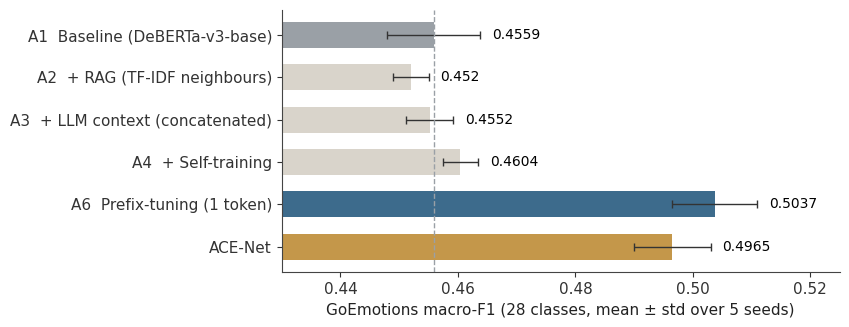

Write the Python code that produced this figure. (Note: this script raises an exception after producing the figure.)
"""Figures for the ACE-Net research-blog post. Every number is copied from the
KBS R3 manuscript (05_experiments.tex tables); nothing is recomputed."""
import matplotlib
matplotlib.use("Agg")
import matplotlib.pyplot as plt
import numpy as np

OUT = "/Users/ishitatakashishou/Sites/affectosphere-lab/public/column-images/ace-net/"
AMBER, STEEL, GREY, LIGHT, INK = "#C4974A", "#3D6B8C", "#9AA0A6", "#D9D4CB", "#1A1A1A"
plt.rcParams.update({
    "font.family": "Arial", "font.size": 11, "axes.edgecolor": "#444",
    "axes.linewidth": 0.8, "axes.spines.top": False, "axes.spines.right": False,
    "xtick.color": "#333", "ytick.color": "#333", "axes.labelcolor": "#222",
    "savefig.dpi": 220, "savefig.bbox": "tight", "savefig.facecolor": "white",
})

def save(fig, name):
    fig.savefig(OUT + name)
    plt.close(fig)

# 1. Main GoEmotions comparison (Table: main, Group A, A5 omitted for scale).
rows = [("A1  Baseline (DeBERTa-v3-base)", .4559, .0079, GREY),
        ("A2  + RAG (TF-IDF neighbours)", .452, .003, LIGHT),
        ("A3  + LLM context (concatenated)", .4552, .004, LIGHT),
        ("A4  + Self-training", .4604, .003, LIGHT),
        ("A6  Prefix-tuning (1 token)", .5037, .0072, STEEL),
        ("ACE-Net", .4965, .0065, AMBER)]
fig, ax = plt.subplots(figsize=(7.2, 3.4))
y = np.arange(len(rows))[::-1]
for yi, (lab, m, s, c) in zip(y, rows):
    ax.barh(yi, m - .43, left=.43, height=.62, color=c, xerr=s,
            error_kw=dict(ecolor="#333", lw=1, capsize=3))
    ax.text(m + s + .002, yi, f"{m:.4f}".rstrip("0"), va="center", fontsize=10)
ax.axvline(.4559, color=GREY, ls="--", lw=1)
ax.set_yticks(y, [r[0] for r in rows])
ax.set_xlim(.43, .525)
ax.set_xlabel("GoEmotions macro-F1 (28 classes, mean ± std over 5 seeds)")
save(fig, "main-results.png")

# 2. Injection-layer sweep (Table: layer-sweep).
L = np.arange(12)
m = np.array([.4748,.4679,.4857,.4819,.4886,.4969,.5004,.4930,.4987,.4732,.4382,.3728])
s = np.array([.0043,.0115,.0063,.0021,.0058,.0060,.0068,.0066,.0043,.0182,.0109,.0613])
fig, ax = plt.subplots(figsize=(7.2, 3.6))
ax.axvspan(4.5, 8.5, color=AMBER, alpha=.12, lw=0)
ax.text(6.5, .523, "effective band (L5–L8)", ha="center", color="#7B5E28", fontsize=10)
ax.fill_between(L, m - s, m + s, color=STEEL, alpha=.15, lw=0)
ax.plot(L, m, "-o", color=STEEL, ms=5, lw=1.6)
ax.plot([8], [.4987], "o", color=AMBER, ms=9, zorder=5)
ax.annotate("L = 8 (used)", (8, .4987), (9.1, .512), fontsize=10,
            arrowprops=dict(arrowstyle="-", color="#555", lw=.8))
ax.axhline(.4559, color=GREY, ls="--", lw=1)
ax.text(0, .4585, "baseline A1 (no injection)", color="#666", fontsize=9.5)
ax.set_xticks(L)
ax.set_ylim(.30, .53)
ax.set_xlabel("Injection layer L (0-based)")
ax.set_ylabel("macro-F1")
save(fig, "layer-sweep.png")

# 3. Core-mechanism ablation (Table: abl-core).
ab = [("C_full  (dictionary + Gumbel + adaptive τ)", .4965, .0065, AMBER),
      ("C_fixedτ  (fixed temperature)", .4947, .0062, LIGHT),
      ("C_noGumbel  (deterministic softmax)", .4948, .0078, LIGHT),
      ("C_nodiversity  (no diversity loss)", .4958, .0078, LIGHT),
      ("C_latefusion  (add at final CLS)", .4906, .0025, LIGHT),
      ("C_freevec  (one learned vector at L=8)", .4960, .0051, STEEL)]
fig, ax = plt.subplots(figsize=(7.2, 3.2))
y = np.arange(len(ab))[::-1]
for yi, (lab, mm, ss, c) in zip(y, ab):
    ax.errorbar(mm, yi, xerr=ss, fmt="o", color=c if c != LIGHT else "#777",
                ms=8, capsize=3, lw=1.2)
ax.axvline(.4965, color=AMBER, ls=":", lw=1)
ax.axvline(.4559, color=GREY, ls="--", lw=1)
ax.text(.4562, y[-1] - .55, "baseline A1", color="#666", fontsize=9.5)
ax.set_yticks(y, [a[0] for a in ab])
ax.set_xlim(.45, .51)
ax.set_ylim(-.9, len(ab) - .4)
ax.set_xlabel("GoEmotions macro-F1 (mean ± std over 5 seeds)")
save(fig, "ablation.png")

# 4. Selectivity across datasets (Table: crossdataset).
ds = ["GoEmotions\nimplicit, context-deficient", "SemEval-2018 E-c\nrare, ambiguous", "ISEAR\nexplicit, self-contained"]
d = [.041, .013, -.001]
p = ["p = 2.7e-5", "p = 0.003", "p = 0.81 (n.s.)"]
fig, ax = plt.subplots(figsize=(7.2, 3.3))
bars = ax.bar(range(3), d, color=[AMBER, "#D9B77A", LIGHT], width=.58)
for i, (v, pp) in enumerate(zip(d, p)):
    ax.text(i, max(v, 0) + .0015, f"{v:+.3f}\n{pp}", ha="center", va="bottom", fontsize=10)
ax.axhline(0, color="#444", lw=.8)
ax.set_xticks(range(3), ds)
ax.set_ylim(-.006, .055)
ax.set_ylabel("Δ macro-F1 (ACE-Net − baseline)")
save(fig, "selectivity.png")

# 5. Tail-3 decomposition (Table: tail3).
groups = ["All 28 classes", "25 classes\n(tail-3 excluded)", "Tail-3 only"]
base = [.4559, .5060, .0387]; ace = [.4965, .5136, .3539]
bs = [.0079, .0058, .0430]; as_ = [.0065, .0057, .0313]
x = np.arange(3); w = .36
fig, ax = plt.subplots(figsize=(7.2, 3.4))
ax.bar(x - w/2, base, w, yerr=bs, color=GREY, label="Baseline A1", capsize=3)
ax.bar(x + w/2, ace, w, yerr=as_, color=AMBER, label="ACE-Net", capsize=3)
for xi, b, a in zip(x, base, ace):
    ax.text(xi, max(a, b) + .05, f"Δ {a-b:+.3f}", ha="center", fontsize=10)
ax.set_xticks(x, groups)
ax.set_ylim(0, .65)
ax.set_ylabel("macro-F1")
ax.legend(frameon=False, loc="upper right")
save(fig, "tail3.png")

# 6. How much of the gain standard rebalancing reaches (Table: longtail).
lt = [("Logit adjustment", .0165), ("Class-balanced loss", .0207), ("ACE-Net", .0405)]
fig, ax = plt.subplots(figsize=(7.2, 2.4))
y = np.arange(3)[::-1]
for yi, (lab, v) in zip(y, lt):
    ax.barh(yi, v, color=AMBER if lab == "ACE-Net" else STEEL, height=.55)
    ax.text(v + .0008, yi, f"+{v:.4f}  ({v/.0405*100:.0f}% of ACE-Net gain)" if lab != "ACE-Net" else f"+{v:.4f}", va="center", fontsize=10)
ax.set_yticks(y, [l for l, _ in lt])
ax.set_xlim(0, .058)
ax.set_xlabel("Δ macro-F1 over baseline A1 (GoEmotions)")
save(fig, "rebalancing.png")

# 7. FORGE-Ω correlations (Table: forge-omega, frequency-controlled n = 444).
fo = [("ΔL  DeBERTa-v3-base", .345, .051, AMBER),
      ("ΔL  BERT-base", .4767, .0339, AMBER),
      ("Î  (allocation entropy)", 0.0, 0, LIGHT),
      ("ΔL_mask  (label-free surrogate)", .066, 0, LIGHT)]
fig, ax = plt.subplots(figsize=(7.2, 2.8))
y = np.arange(4)[::-1]
for yi, (lab, v, e, c) in zip(y, fo):
    ax.barh(yi, v, color=c, height=.55, xerr=e if e else None, capsize=3)
    t = "≈ 0 (n.s.)" if lab.startswith("Î") else (f"r = {v:.3f} (n.s.)" if v < .1 else f"r = {v:.3f}")
    ax.text(max(v + e, 0) + .01, yi, t, va="center", fontsize=10)
ax.set_yticks(y, [f[0] for f in fo])
ax.set_xlim(0, .62)
ax.set_xlabel("Pearson r with per-example improvement (frequency-controlled subset, n = 444)")
save(fig, "forge-omega.png")
print("done")
